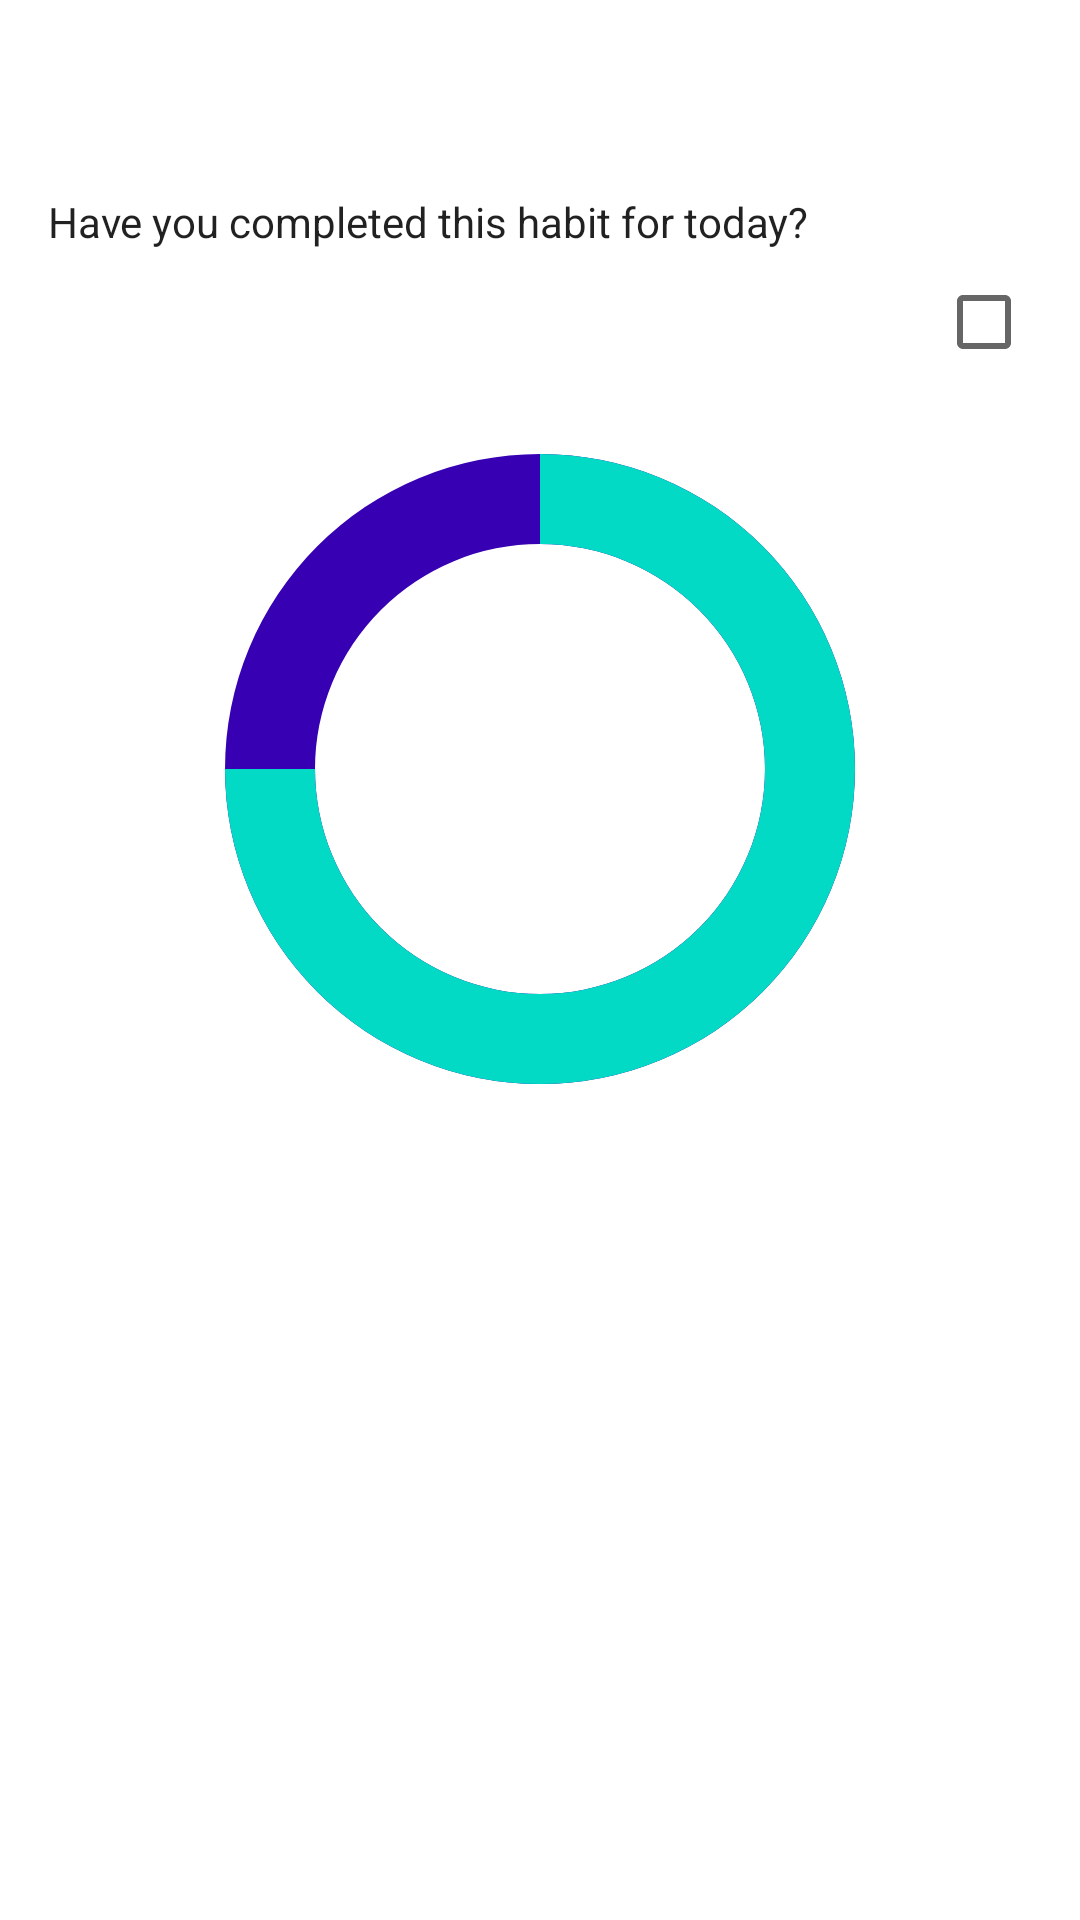

Write the Android layout XML for this screen, with the resource values it uses.
<!-- AndroidManifest.xml: application theme AppTheme -->
<!-- res/layout/goal_info_layout.xml -->
<?xml version="1.0" encoding="utf-8"?>
<androidx.constraintlayout.widget.ConstraintLayout xmlns:android="http://schemas.android.com/apk/res/android"
    xmlns:app="http://schemas.android.com/apk/res-auto"
    xmlns:tools="http://schemas.android.com/tools"
    android:layout_width="match_parent"
    android:layout_height="wrap_content">

    <TextView
        android:id="@+id/info_habit_name"
        android:layout_width="wrap_content"
        android:layout_height="wrap_content"
        android:layout_marginStart="16dp"
        android:layout_marginTop="16dp"
        android:textSize="24sp"
        app:layout_constraintStart_toStartOf="parent"
        app:layout_constraintTop_toTopOf="parent" />

    <TextView
        android:id="@+id/text_completion_prompt"
        android:layout_width="wrap_content"
        android:layout_height="wrap_content"
        android:layout_marginStart="16dp"
        android:layout_marginTop="16dp"
        android:text="@string/habit_completion_prompt"
        app:layout_constraintEnd_toStartOf="@+id/check_box"
        app:layout_constraintHorizontal_bias="0.5"
        app:layout_constraintHorizontal_chainStyle="spread_inside"
        app:layout_constraintStart_toStartOf="parent"
        app:layout_constraintTop_toBottomOf="@+id/info_habit_name" />

    <CheckBox
        android:id="@+id/check_box"
        android:layout_width="wrap_content"
        android:layout_height="wrap_content"
        app:layout_constraintEnd_toEndOf="parent"
        app:layout_constraintHorizontal_bias="0.5"
        app:layout_constraintStart_toEndOf="@+id/text_completion_prompt"
        app:layout_constraintTop_toBottomOf="@+id/text_completion_prompt" />

    <androidx.constraintlayout.widget.ConstraintLayout
        android:id="@+id/info_progressbar_constraint"
        android:layout_width="0dp"
        android:layout_height="wrap_content"
        android:layout_marginStart="16dp"
        android:layout_marginEnd="16dp"
        app:layout_constraintEnd_toEndOf="parent"
        app:layout_constraintHorizontal_bias="0.5"
        app:layout_constraintStart_toStartOf="parent"
        app:layout_constraintTop_toBottomOf="@+id/check_box">

        <ProgressBar
            android:id="@+id/bg_progressbar"
            style="?android:attr/progressBarStyleHorizontal"
            android:layout_width="0dp"
            android:layout_height="250dp"
            android:indeterminate="false"
            android:max="100"
            android:progress="100"
            android:progressDrawable="@drawable/goal_full"
            app:layout_constraintBottom_toBottomOf="parent"
            app:layout_constraintEnd_toEndOf="parent"
            app:layout_constraintHorizontal_bias="0.5"
            app:layout_constraintStart_toStartOf="parent"
            app:layout_constraintTop_toTopOf="parent" />

        <ProgressBar
            android:id="@+id/fg_progressbar"
            style="?android:attr/progressBarStyleHorizontal"
            android:layout_width="0dp"
            android:layout_height="250dp"
            android:indeterminate="false"
            android:max="100"
            android:progress="75"
            android:progressDrawable="@drawable/goal_progress"
            app:layout_constraintBottom_toBottomOf="parent"
            app:layout_constraintEnd_toEndOf="parent"
            app:layout_constraintHorizontal_bias="0.5"
            app:layout_constraintStart_toStartOf="parent"
            app:layout_constraintTop_toTopOf="parent" />

        <TextView
            android:id="@+id/info_goal_progress"
            android:layout_width="wrap_content"
            android:layout_height="wrap_content"
            android:textSize="20sp"
            app:layout_constraintBottom_toBottomOf="parent"
            app:layout_constraintEnd_toEndOf="parent"
            app:layout_constraintHorizontal_bias="0.5"
            app:layout_constraintStart_toStartOf="parent"
            app:layout_constraintTop_toTopOf="parent" />

    </androidx.constraintlayout.widget.ConstraintLayout>

    <TextView
        android:id="@+id/info_next_reminder"
        android:layout_width="0dp"
        android:layout_height="wrap_content"
        android:layout_marginStart="16dp"
        android:layout_marginTop="16dp"
        android:layout_marginEnd="16dp"
        android:layout_marginBottom="16dp"
        app:layout_constraintBottom_toBottomOf="parent"
        app:layout_constraintEnd_toEndOf="parent"
        app:layout_constraintStart_toStartOf="parent"
        app:layout_constraintTop_toBottomOf="@+id/info_progressbar_constraint" />

</androidx.constraintlayout.widget.ConstraintLayout>
<!-- resources referenced by this layout -->
<resources>
  <!-- drawable goal_full (drawable) -->
  <?xml version="1.0" encoding="utf-8"?>
  <rotate xmlns:android="http://schemas.android.com/apk/res/android"
      android:fromDegrees="270"
      android:toDegrees="270">
      <shape
          android:innerRadius="75dp"
          android:shape="ring"
          android:thickness="30dp"
          android:useLevel="true">
          <solid android:color="@color/colorPrimaryDark" />
      </shape>
  </rotate>
  <!-- drawable goal_progress (drawable) -->
  <?xml version="1.0" encoding="utf-8"?>
  <rotate xmlns:android="http://schemas.android.com/apk/res/android"
      android:fromDegrees="270"
      android:toDegrees="270">
      <shape
          android:innerRadius="75dp"
          android:shape="ring"
          android:thickness="30dp"
          android:useLevel="true">
          <solid android:color="@color/colorAccent" />
      </shape>
  </rotate>
  <string name="habit_completion_prompt">Have you completed this habit for today?</string>
  <style name="AppTheme" parent="Theme.MaterialComponents.Light.DarkActionBar">
          
          <item name="colorPrimary">@color/colorPrimary</item>
          <item name="colorPrimaryDark">@color/colorPrimaryDark</item>
          <item name="colorAccent">@color/colorAccent</item>
          <item name="windowActionBar">false</item>
          <item name="windowNoTitle">true</item>
          <item name="android:windowLightStatusBar">true</item>
          <item name="android:statusBarColor">@android:color/white</item>
          <item name="android:windowLightNavigationBar" tools:targetApi="27">true</item>
          <item name="android:navigationBarColor">@android:color/white</item>
          <item name="android:datePickerStyle">@style/Theme.MyTheme.DatePicker</item>
          <item name="android:timePickerStyle">@style/Theme.MyTheme.TimePicker</item>
          <item name="shapeAppearanceSmallComponent">@style/ShapeAppearance.Small</item>
          <item name="shapeAppearanceMediumComponent">@style/ShapeAppearance.Medium</item>
          <item name="shapeAppearanceLargeComponent">@style/ShapeAppearance.Medium</item>
          <item name="android:textViewStyle">@style/RubikTextViewStyle</item>
      </style>
  <style name="Theme.MyTheme.DatePicker" parent="android:Widget.Material.Light.DatePicker">
          <item name="android:datePickerMode">calendar</item>
          <item name="android:headerBackground">@android:color/white</item>
          <item name="android:headerDayOfMonthTextAppearance">@style/DialogHeaderTextTheme</item>
          <item name="android:headerMonthTextAppearance">@style/DialogHeaderTextTheme</item>
          <item name="android:headerYearTextAppearance">@style/DialogHeaderTextTheme</item>
      </style>
  <style name="Theme.MyTheme.TimePicker" parent="android:Widget.Material.Light.TimePicker">
          <item name="android:timePickerMode">clock</item>
          <item name="android:headerBackground">@android:color/white</item>
          <item name="android:headerTimeTextAppearance">@style/DialogHeaderTextTheme</item>
          <item name="android:numbersTextColor">@android:color/black</item>
          <item name="android:numbersInnerTextColor">@android:color/black</item>
          <item name="android:amPmTextColor">@android:color/black</item>
      </style>
  <style name="ShapeAppearance.Small" parent="ShapeAppearance.MaterialComponents.MediumComponent">
          <item name="cornerFamily">rounded</item>
          <item name="cornerSize">@dimen/small_corner_radius</item>
      </style>
  <style name="ShapeAppearance.Medium" parent="ShapeAppearance.MaterialComponents.MediumComponent">
          <item name="cornerFamily">rounded</item>
          <item name="cornerSize">@dimen/medium_corner_radius</item>
      </style>
  <style name="RubikTextViewStyle" parent="">
          <item name="fontFamily">@font/rubikr</item>
      </style>
  <style name="DialogHeaderTextTheme" parent="">
          <item name="android:textColor">@android:color/black</item>
      </style>
  <dimen name="small_corner_radius">10dp</dimen>
  <dimen name="medium_corner_radius">15dp</dimen>
  <!-- not gathered from this repository: default colours our renderer supplied (Android Studio template values) -->
  <color name="colorPrimary">#FF6200EE</color>
  <color name="colorPrimaryDark">#FF3700B3</color>
  <color name="colorAccent">#FF03DAC5</color>
</resources>
